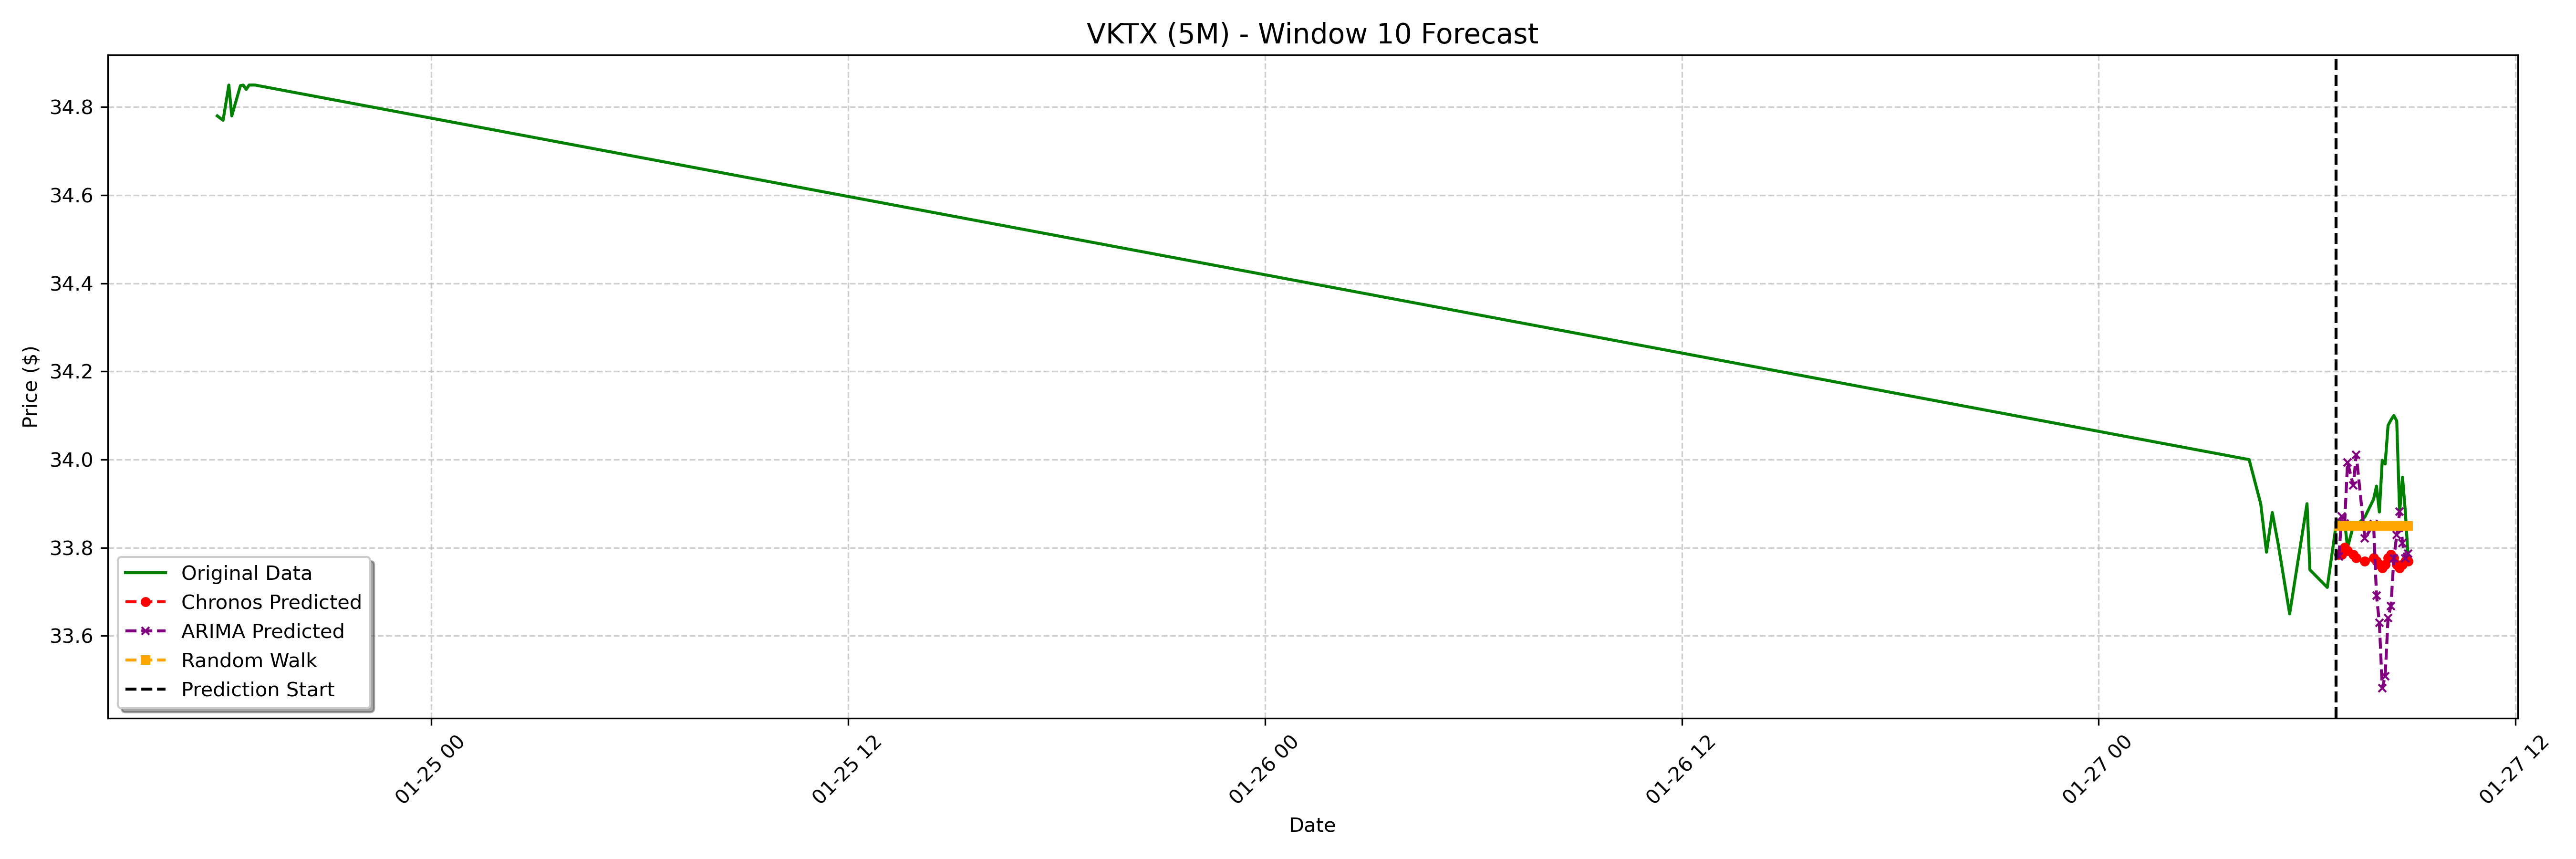

Data behind this chart, as committed beside it:
date, actual, chronos_forecast, arima_forecast, random_walk_forecast
2025-01-27 06:55:00-05:00, 33.86, 33.79, 33.78, 33.85
2025-01-27 07:00:00-05:00, 33.85, 33.79, 33.87, 33.85
2025-01-27 07:05:00-05:00, 33.86, 33.8, 33.85, 33.85
2025-01-27 07:10:00-05:00, 33.8, 33.79, 33.99, 33.85
2025-01-27 07:20:00-05:00, 33.85, 33.79, 33.94, 33.85
2025-01-27 07:25:00-05:00, 33.85, 33.78, 34.01, 33.85
2025-01-27 07:40:00-05:00, 33.87, 33.77, 33.82, 33.85
2025-01-27 07:55:00-05:00, 33.91, 33.78, 33.85, 33.85
2025-01-27 08:00:00-05:00, 33.94, 33.77, 33.69, 33.85
2025-01-27 08:05:00-05:00, 33.88, 33.76, 33.63, 33.85
2025-01-27 08:10:00-05:00, 34, 33.75, 33.48, 33.85
2025-01-27 08:15:00-05:00, 33.99, 33.76, 33.51, 33.85
2025-01-27 08:20:00-05:00, 34.08, 33.78, 33.64, 33.85
2025-01-27 08:25:00-05:00, 34.09, 33.79, 33.67, 33.85
2025-01-27 08:30:00-05:00, 34.1, 33.78, 33.78, 33.85
2025-01-27 08:35:00-05:00, 34.09, 33.76, 33.83, 33.85
2025-01-27 08:40:00-05:00, 33.88, 33.75, 33.88, 33.85
2025-01-27 08:45:00-05:00, 33.96, 33.76, 33.81, 33.85
2025-01-27 08:50:00-05:00, 33.88, 33.77, 33.78, 33.85
2025-01-27 08:55:00-05:00, 33.77, 33.77, 33.79, 33.85
